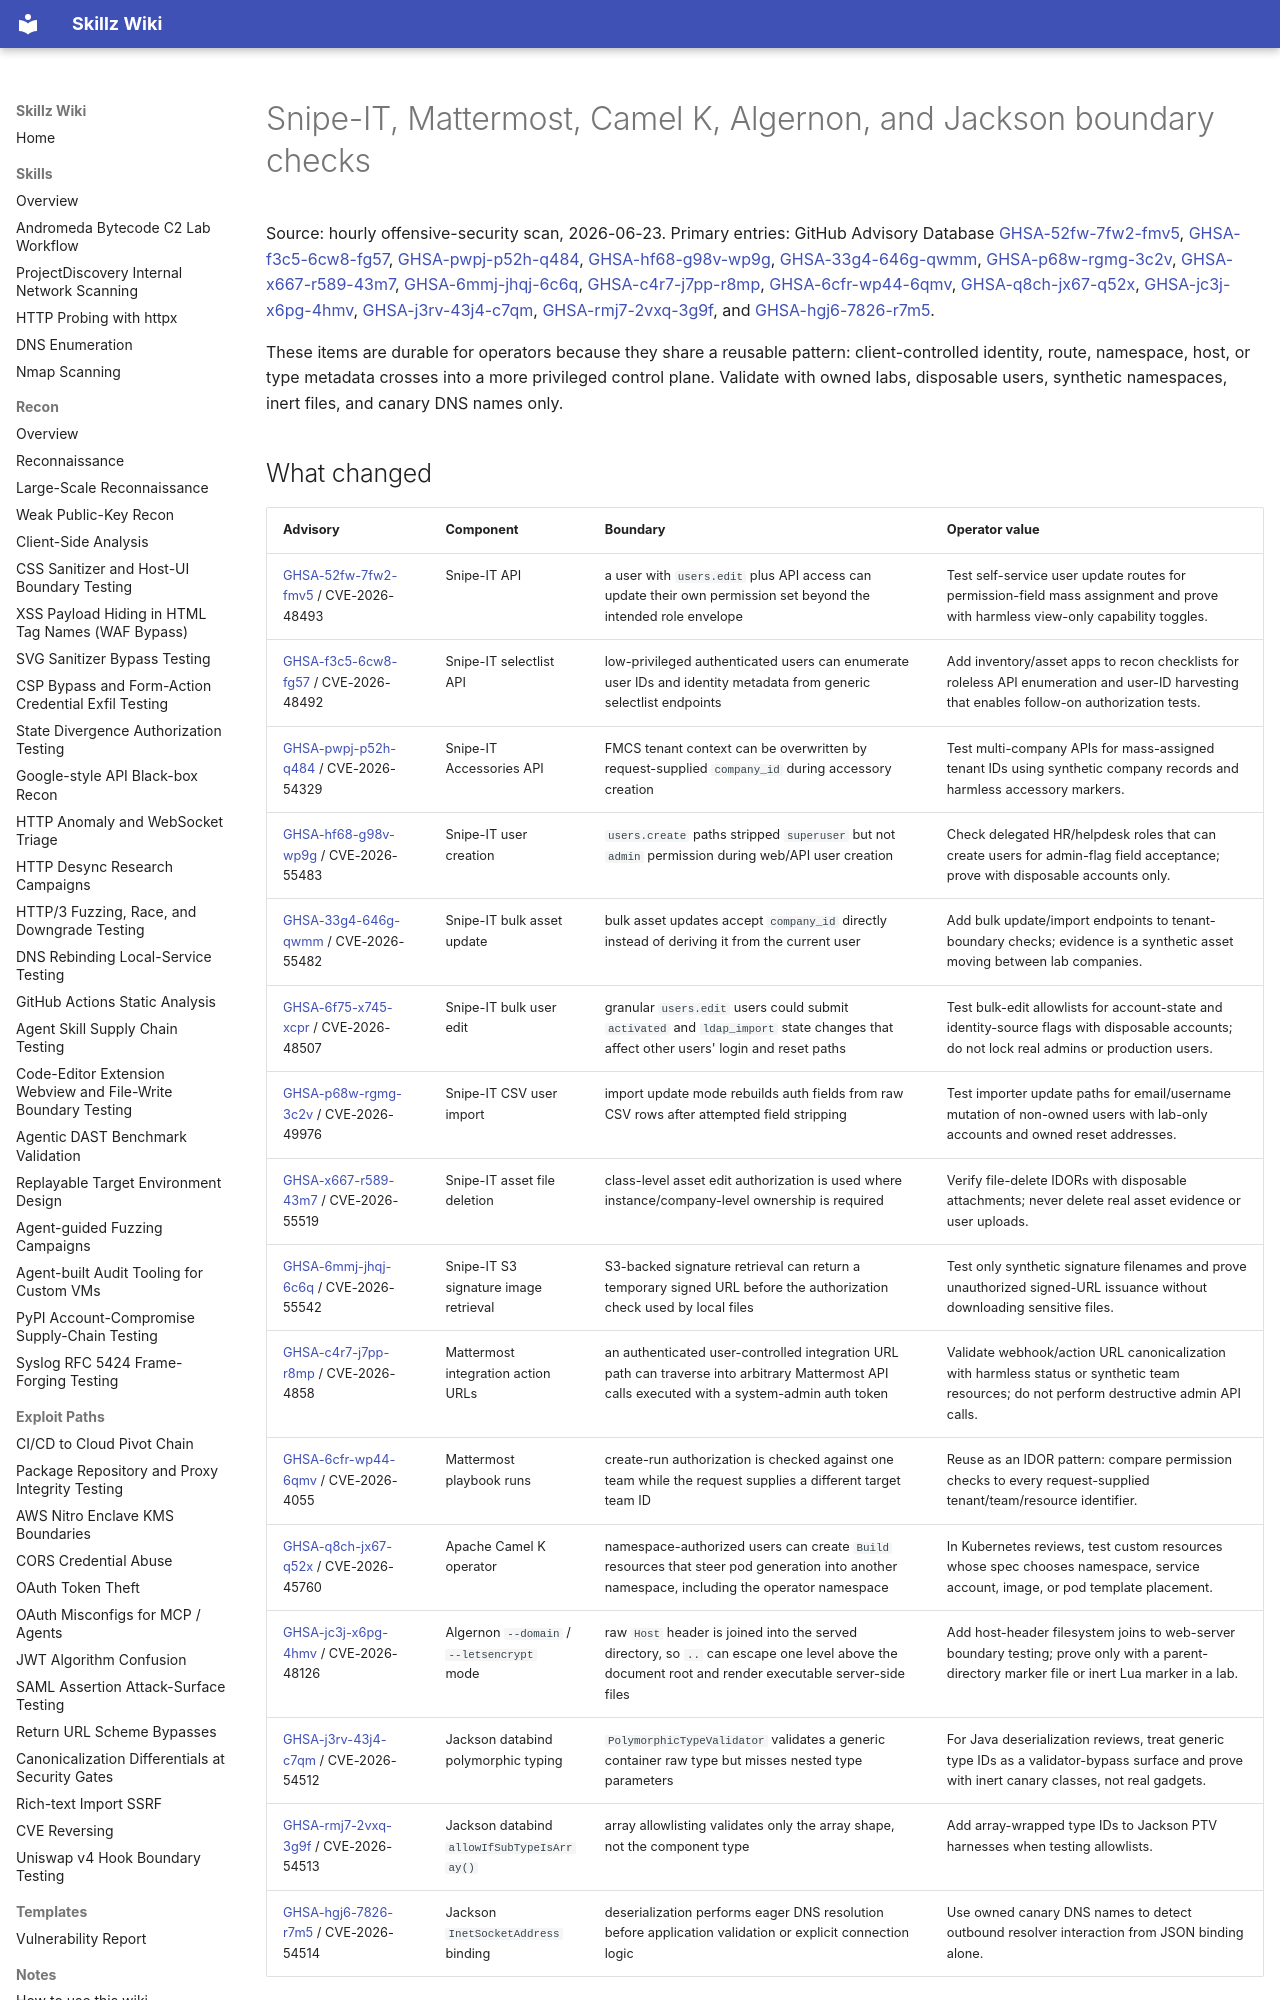

repository: bastet-ai/skillz-wiki · page: alerts/2026-06-23-snipeit-mattermost-camelk-algernon-jackson-boundaries-ghsa/index.html · generator: mkdocs

# Snipe-IT, Mattermost, Camel K, Algernon, and Jackson boundary checks

Source: hourly offensive-security scan, 2026-06-23. Primary entries: GitHub Advisory Database [GHSA-52fw-7fw2-fmv5](https://github.com/advisories/GHSA-52fw-7fw2-fmv5), [GHSA-f3c5-6cw8-fg57](https://github.com/advisories/GHSA-f3c5-6cw8-fg57), [GHSA-pwpj-p52h-q484](https://github.com/advisories/GHSA-pwpj-p52h-q484), [GHSA-hf68-g98v-wp9g](https://github.com/advisories/GHSA-hf68-g98v-wp9g), [GHSA-33g4-646g-qwmm](https://github.com/advisories/GHSA-33g4-646g-qwmm), [GHSA-p68w-rgmg-3c2v](https://github.com/advisories/GHSA-p68w-rgmg-3c2v), [GHSA-x667-r589-43m7](https://github.com/advisories/GHSA-x667-r589-43m7), [GHSA-6mmj-jhqj-6c6q](https://github.com/advisories/GHSA-6mmj-jhqj-6c6q), [GHSA-c4r7-j7pp-r8mp](https://github.com/advisories/GHSA-c4r7-j7pp-r8mp), [GHSA-6cfr-wp44-6qmv](https://github.com/advisories/GHSA-6cfr-wp44-6qmv), [GHSA-q8ch-jx67-q52x](https://github.com/advisories/GHSA-q8ch-jx67-q52x), [GHSA-jc3j-x6pg-4hmv](https://github.com/advisories/GHSA-jc3j-x6pg-4hmv), [GHSA-j3rv-43j4-c7qm](https://github.com/advisories/GHSA-j3rv-43j4-c7qm), [GHSA-rmj7-2vxq-3g9f](https://github.com/advisories/GHSA-rmj7-2vxq-3g9f), and [GHSA-hgj6-7826-r7m5](https://github.com/advisories/GHSA-hgj6-7826-r7m5).

These items are durable for operators because they share a reusable pattern: client-controlled identity, route, namespace, host, or type metadata crosses into a more privileged control plane. Validate with owned labs, disposable users, synthetic namespaces, inert files, and canary DNS names only.
